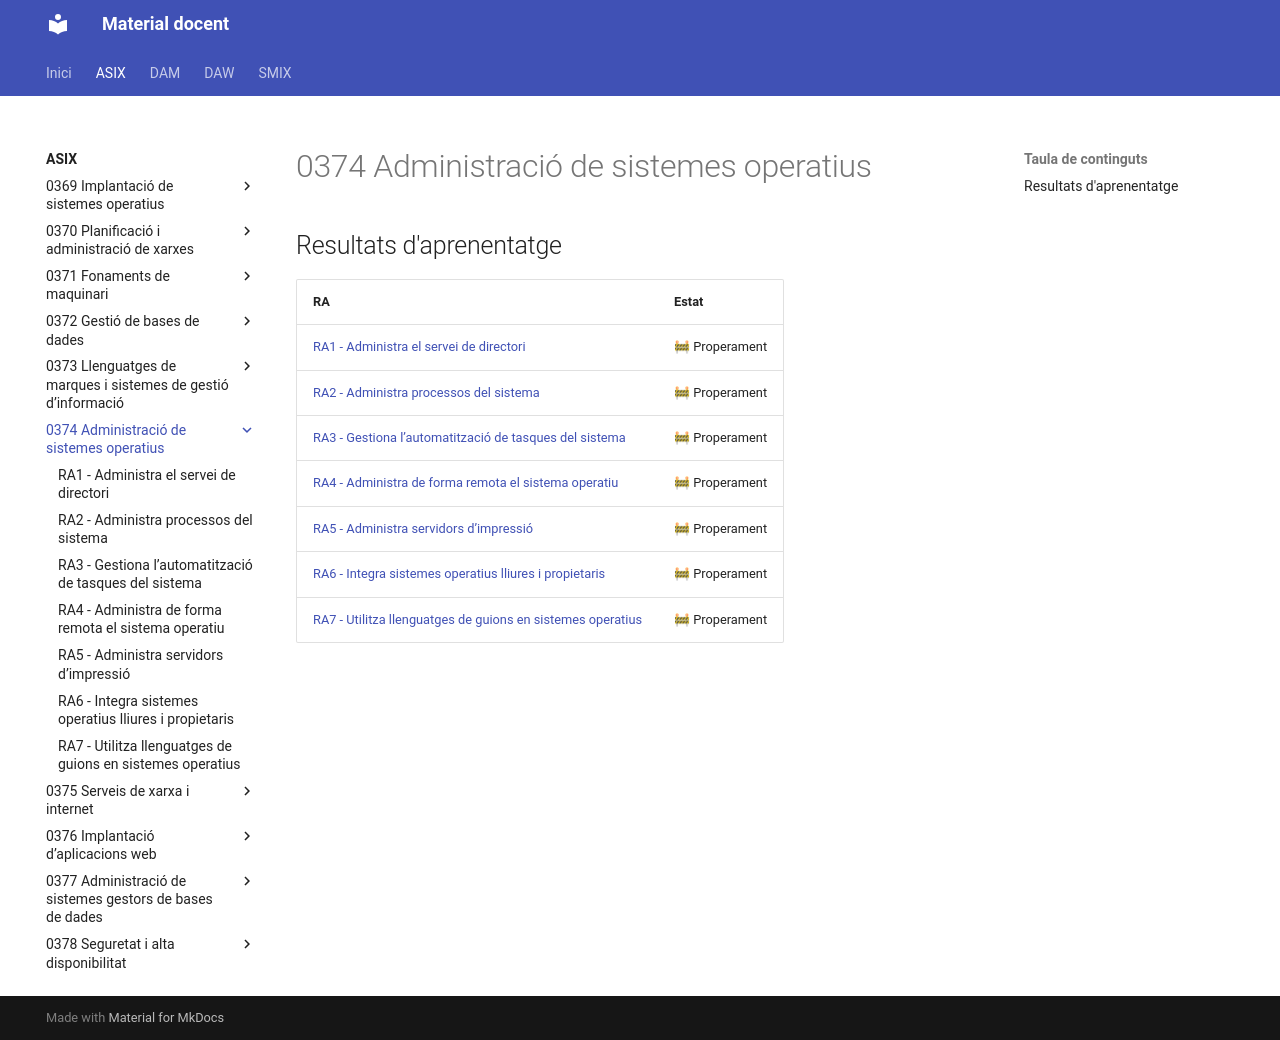

repository: aaragoprof/aaragoprof.github.io · page: asix/0374-administracio-de-sistemes-operatius/index.html · generator: mkdocs

# 0374 Administració de sistemes operatius

## Resultats d'aprenentatge

| RA | Estat |
|----|-------|
| [RA1 - Administra el servei de directori](ra1/index.md) | 🚧 Properament |
| [RA2 - Administra processos del sistema](ra2/index.md) | 🚧 Properament |
| [RA3 - Gestiona l’automatització de tasques del sistema](ra3/index.md) | 🚧 Properament |
| [RA4 - Administra de forma remota el sistema operatiu](ra4/index.md) | 🚧 Properament |
| [RA5 - Administra servidors d’impressió](ra5/index.md) | 🚧 Properament |
| [RA6 - Integra sistemes operatius lliures i propietaris](ra6/index.md) | 🚧 Properament |
| [RA7 - Utilitza llenguatges de guions en sistemes operatius](ra7/index.md) | 🚧 Properament |
